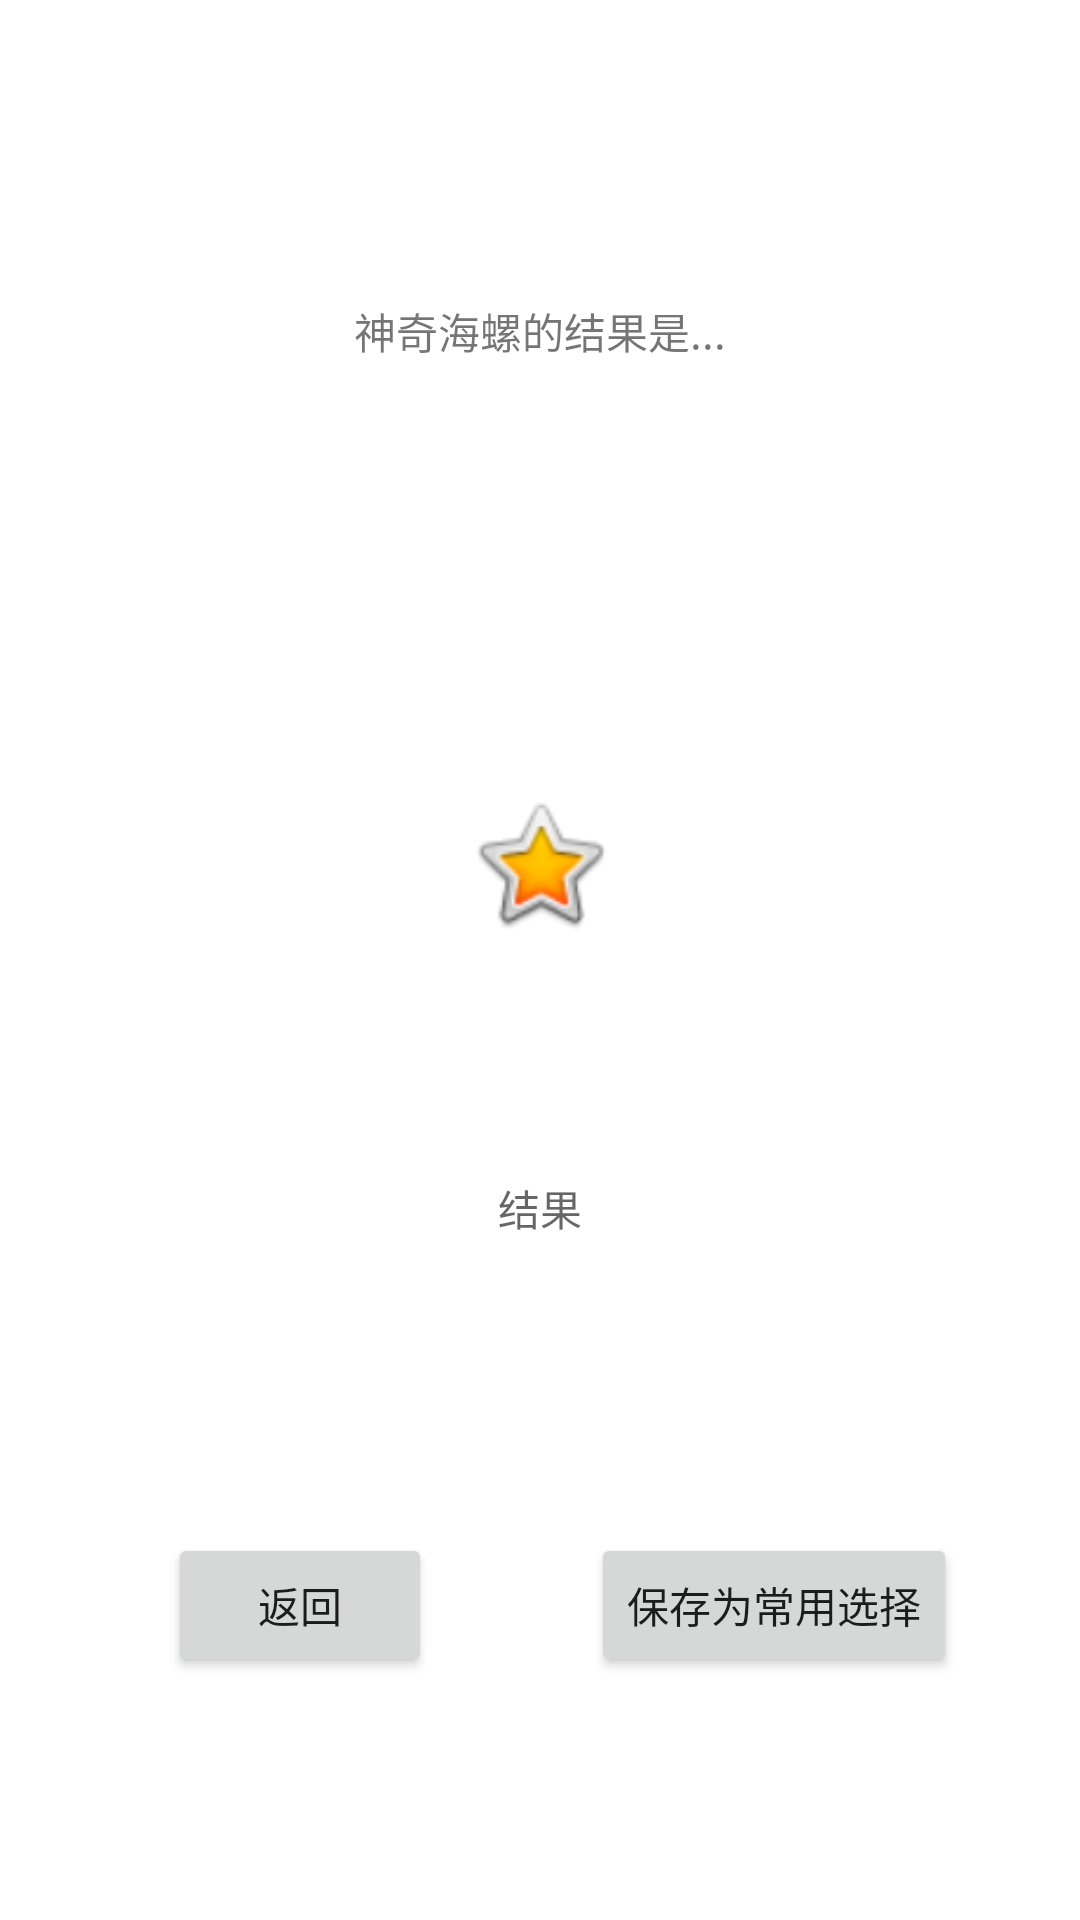

The Android layout XML behind this screen, and the referenced resources:
<!-- AndroidManifest.xml: application theme Theme.MagicCouchDemo -->
<!-- res/layout/fragment_dashboard_result.xml -->
<?xml version="1.0" encoding="utf-8"?>
<layout xmlns:android="http://schemas.android.com/apk/res/android"
    xmlns:app="http://schemas.android.com/apk/res-auto"
    xmlns:tools="http://schemas.android.com/tools">
<androidx.constraintlayout.widget.ConstraintLayout
    android:id="@+id/frameLayout2"
    android:layout_width="match_parent"
    android:layout_height="match_parent"
    tools:context=".ui.dashboard.DashboardResultFragment">

    <TextView
        android:id="@+id/textView"
        android:layout_width="wrap_content"
        android:layout_height="wrap_content"
        android:layout_marginTop="100dp"
        android:text="神奇海螺的结果是..."
        app:layout_constraintEnd_toEndOf="parent"
        app:layout_constraintHorizontal_bias="0.5"
        app:layout_constraintStart_toStartOf="parent"
        app:layout_constraintTop_toTopOf="parent" />

    <TextView
        android:id="@+id/textView16"
        android:layout_width="wrap_content"
        android:layout_height="wrap_content"
        android:layout_marginBottom="98dp"
        android:hint="结果"
        app:layout_constraintBottom_toTopOf="@+id/button"
        app:layout_constraintEnd_toEndOf="parent"
        app:layout_constraintHorizontal_bias="0.5"
        app:layout_constraintStart_toStartOf="parent" />

    <ImageView
        android:id="@+id/imageView"
        android:layout_width="50dp"
        android:layout_height="50dp"
        android:layout_marginTop="263dp"
        android:src="@android:drawable/btn_star_big_on"
        app:layout_constraintEnd_toEndOf="parent"
        app:layout_constraintHorizontal_bias="0.5"
        app:layout_constraintStart_toStartOf="parent"
        app:layout_constraintTop_toTopOf="parent" />

    <Button
        android:id="@+id/button"
        android:layout_width="wrap_content"
        android:layout_height="wrap_content"
        android:layout_marginEnd="41dp"
        android:text="保存为常用选择"
        app:layout_constraintBottom_toBottomOf="@+id/return_button"
        app:layout_constraintEnd_toEndOf="parent"
        app:layout_constraintTop_toTopOf="@+id/return_button" />

    <Button
        android:id="@+id/return_button"
        android:layout_width="wrap_content"
        android:layout_height="wrap_content"
        android:layout_marginStart="56dp"
        android:layout_marginBottom="81dp"
        android:text="返回"
        app:layout_constraintBottom_toBottomOf="parent"
        app:layout_constraintStart_toStartOf="parent" />
</androidx.constraintlayout.widget.ConstraintLayout>
</layout>
<!-- resources referenced by this layout -->
<resources>
  <style name="Theme.MagicCouchDemo" parent="Theme.MaterialComponents.DayNight.DarkActionBar">
          
          <item name="colorPrimary">#92AAFF</item>
          <item name="colorPrimaryVariant">#9BADEF</item>
          <item name="colorOnPrimary">#0B0A0A</item>
          <item name="colorAccent">@color/primary1</item>
          
          <item name="colorSecondary">@color/teal_200</item>
          <item name="colorSecondaryVariant">@color/teal_700</item>
          <item name="colorOnSecondary">@color/black</item>
          
          <item name="android:statusBarColor" tools:targetApi="l">?attr/colorPrimaryVariant</item>
          
      </style>
  <color name="primary1">#9AC0FD</color>
  <color name="teal_200">#FF03DAC5</color>
  <color name="teal_700">#FF018786</color>
  <color name="black">#FF000000</color>
</resources>
